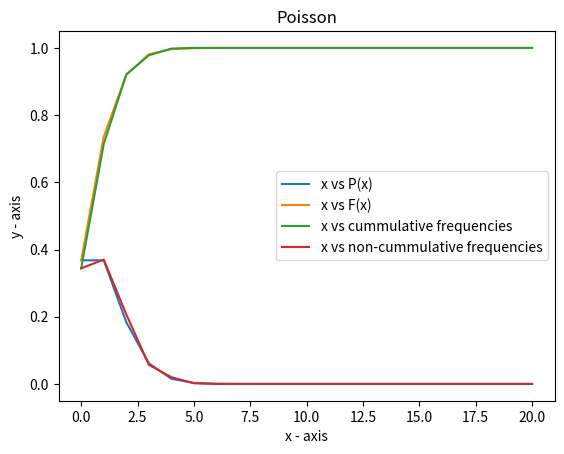
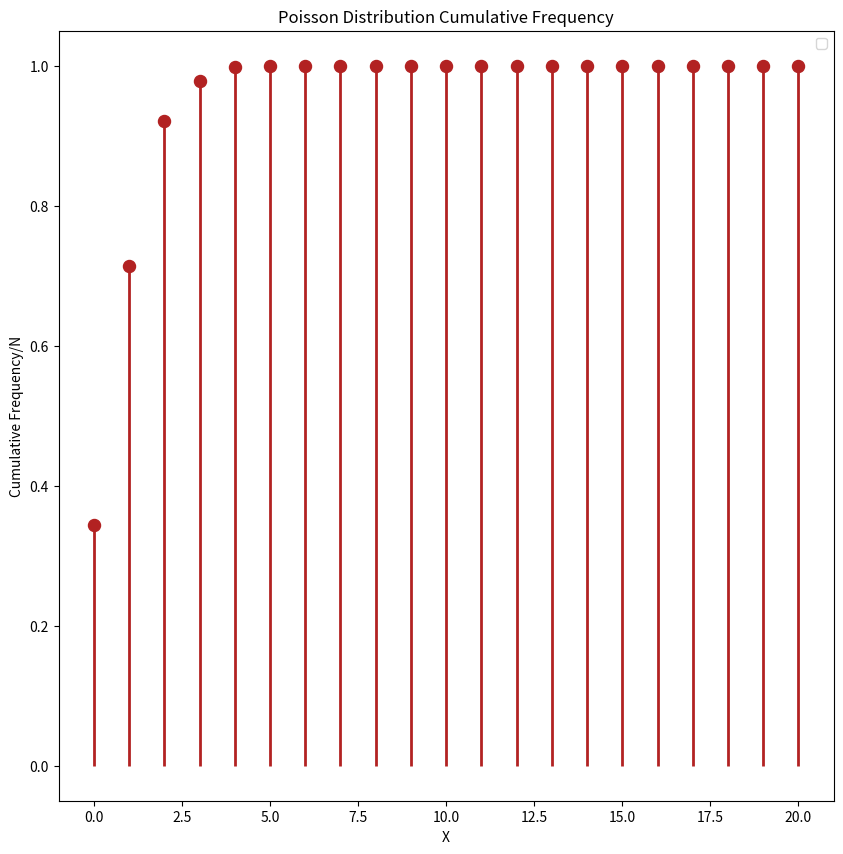

Source code (Python) for these figures, in order:
#!/home/<user>/anaconda3/bin/python

import matplotlib.pyplot as plt
import math
from random import seed
from random import random
from random import uniform

# This function is to plot a single curve


def plotSingleGraph(x, y):
    plt.plot(x, y)
    plt.xlabel('X')
    plt.ylabel('CDF')
    plt.title('Poisson Distribution')
    plt.show()

# This function calculates the CDF or F(x) of the Poisson Distribution


def getCDF(x, Lambda):
    if x < 0:
        return 0
    else:
        return math.exp(-1.0 * Lambda) * sum([(pow(Lambda, i) / math.factorial(i)) for i in range(math.floor(x+1))])

# This function calculates the PDF or p(x) of the Poisson Distribution


def getPx(x, Lambda):
    if x < 0:
        return 0
    else:
        return math.exp(-1.0 * Lambda) * math.pow(Lambda, x) / math.factorial(x)


# This function calculates the Frequencies and Cummulative Frequencies of random numbers between 0 and 1.
def getExperimentalValues(cdfs):
    discreteValues = []

    seed(1)

    for _ in range(1000):
        # generate random numbers between 0-1
        value = random()

        discreteVal = 0

        # Finding the smallest number which is larger than 'value'. It is actually upper bound.
        # It can be solved using both Bruteforce and Binary Search. I used the latter.

        lo = 0
        hi = len(cdfs)-1
        while lo <= hi:
            mid = int(lo + (hi-lo)/2)

            if value > cdfs[mid]:
                lo = mid+1
            else:  # value <= cdfs[mid]
                hi = mid-1
                discreteVal = mid

        discreteValues.append(discreteVal)

    freqencies = [0 for i in range(21)]

    for val in discreteValues:
        freqencies[val] = freqencies[val] + 1

    for i in range(len(freqencies)):
        freqencies[i] = freqencies[i] / 1000

    noncumulative = [i for i in freqencies]

    for i in range(1, len(freqencies)):
        freqencies[i] = freqencies[i] + freqencies[i-1]

    return discreteValues, freqencies, noncumulative


# In this function I calculated p(x), F(x), frequencies/N, cumulative frequencies/N and plot them.

def main():
    ####### Theoratical values #######
    x = [i for i in range(0, 21)]
    Lambda = 1

    ######### p(x) ###########

    Px = [getPx(i, Lambda) for i in x]
    plt.plot(x, Px, label="x vs P(x)")

    ########## F(x) ###########
    cdfs = [getCDF(i, Lambda) for i in x]
    plt.plot(x, cdfs, label="x vs F(x)")

    ######## Experimental values #########
    # print(cdfs)

    discreteValues, cummulative_freq, noncumulative_freq = getExperimentalValues(
        cdfs)
    plt.plot(x, cummulative_freq, label="x vs cummulative frequencies")
    plt.plot(x, noncumulative_freq, label="x vs non-cummulative frequencies")

    for i in range(21):
        print(x[i], '&', Px[i], '&', noncumulative_freq[i], '&', cdfs[i],
              '&', cummulative_freq[i], '\\\\', '\n', '\\hline' '\n')

    ############# Plot them ###############
    plt.xlabel('x - axis')
    plt.ylabel('y - axis')
    plt.title('Poisson')
    plt.legend()
    plt.show()

    ############
    fig, ax = plt.subplots(figsize=(10,10), dpi= 80)
    ax.vlines(x=x, ymin=0, ymax=cummulative_freq, color='firebrick', alpha=1, linewidth=2)
    ax.scatter(x=x, y=cummulative_freq, s=75, color='firebrick', alpha=1)

    plt.xlabel('X')
    plt.ylabel('Cumulative Frequency/N')
    plt.title('Poisson Distribution Cumulative Frequency')
    plt.legend()
    plt.show()
    return


if __name__ == '__main__':
    main()
